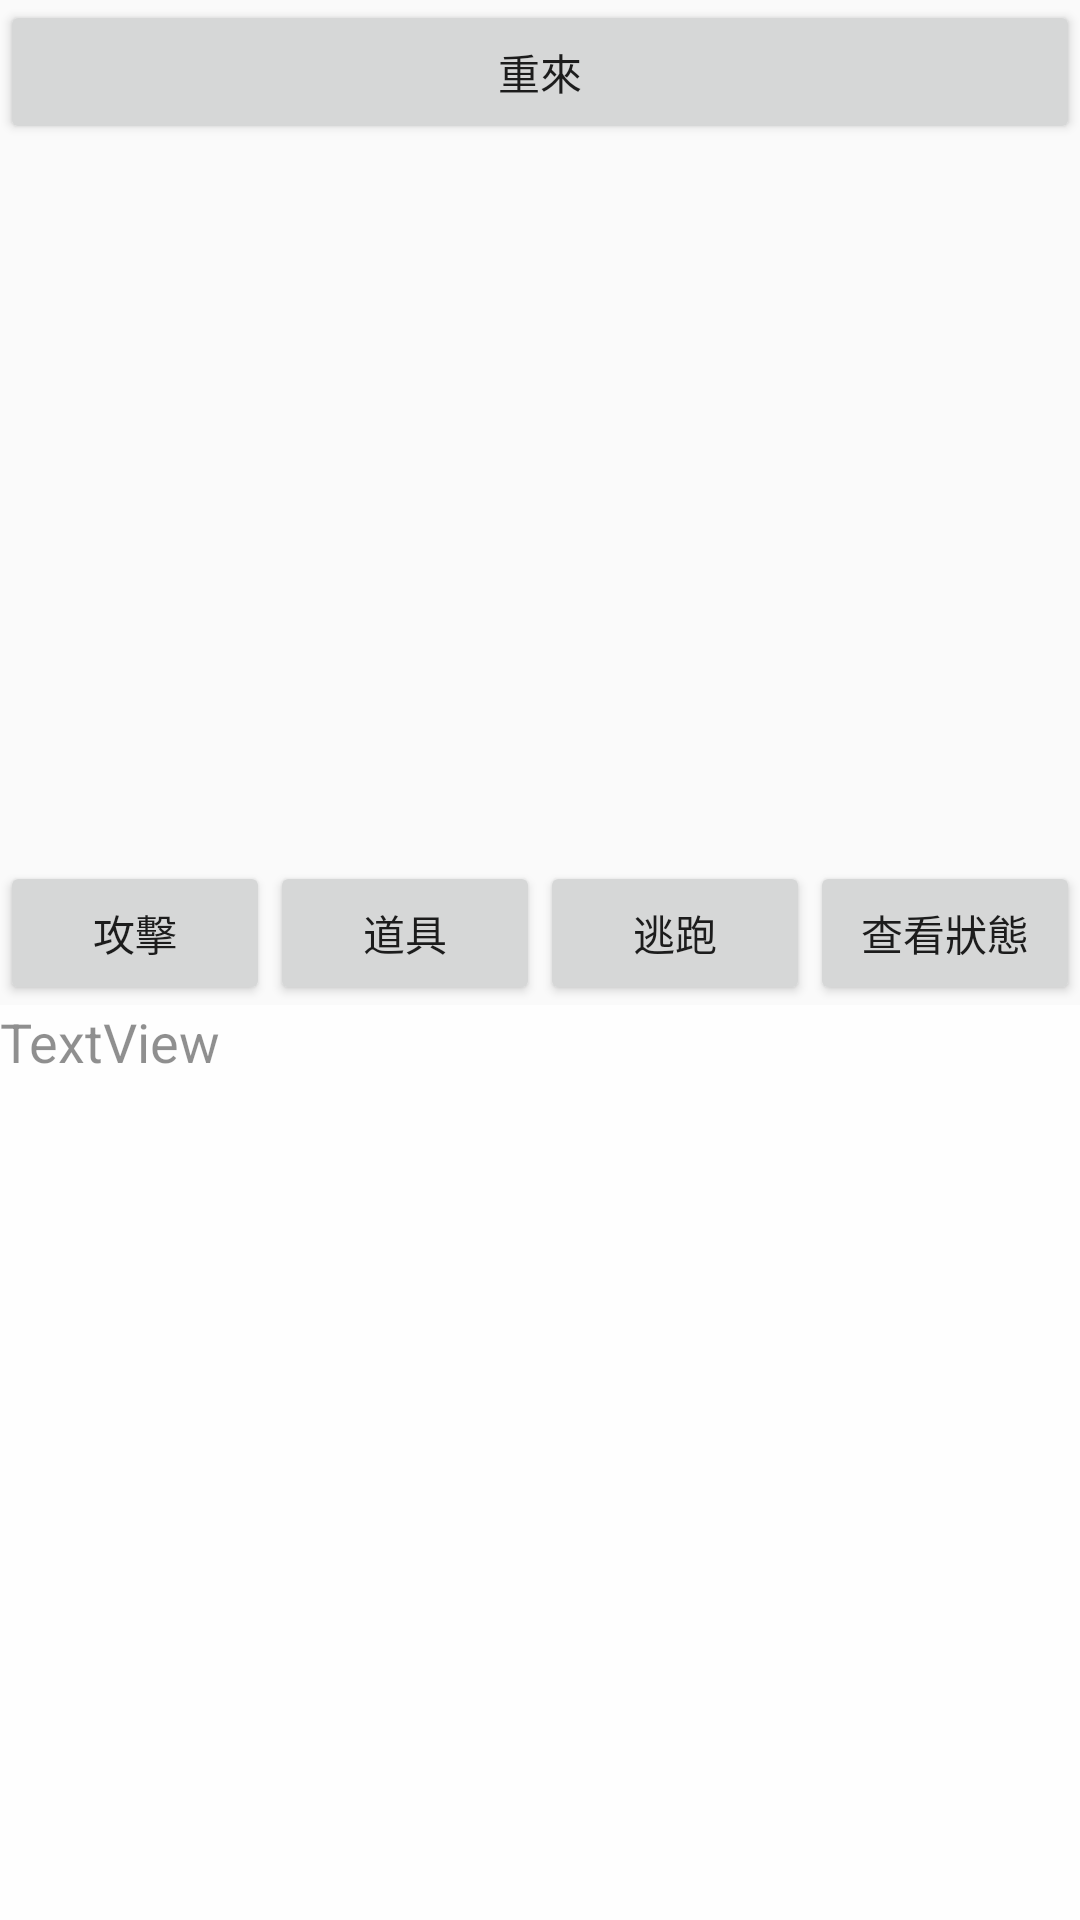

Produce the Android XML layout that renders to this screen, including the resource entries it uses.
<!-- AndroidManifest.xml: application theme AppTheme -->
<!-- res/layout/activity_battle.xml -->
<?xml version="1.0" encoding="utf-8"?>
<LinearLayout xmlns:android="http://schemas.android.com/apk/res/android"
    xmlns:app="http://schemas.android.com/apk/res-auto"
    xmlns:tools="http://schemas.android.com/tools"
    android:id="@+id/Battle_Layout"
    android:layout_width="match_parent"
    android:layout_height="match_parent"
    android:background="@drawable/classroom"
    android:orientation="vertical"
    tools:context=".BattleActivity">

    <Button
        android:id="@+id/btn_reset"
        android:layout_width="match_parent"
        android:layout_height="wrap_content"
        android:text="重來" />

    <TableLayout
        android:layout_width="match_parent"
        android:layout_height="wrap_content">

        <TableRow
            android:layout_width="match_parent"
            android:layout_height="match_parent"
            android:weightSum="3">

            <TextView
                android:id="@+id/Enemy_txt2"
                android:layout_width="wrap_content"
                android:layout_height="wrap_content"
                android:layout_weight="1"
                android:background="@drawable/statue_rectangle"
                android:text="TextView"
                android:visibility="invisible" />

            <TextView
                android:id="@+id/Enemy_txt1"
                android:layout_width="wrap_content"
                android:layout_height="wrap_content"
                android:layout_weight="1"
                android:background="@drawable/statue_rectangle"
                android:text="TextView"
                android:visibility="invisible" />

            <TextView
                android:id="@+id/Enemy_txt3"
                android:layout_width="wrap_content"
                android:layout_height="wrap_content"
                android:layout_weight="1"
                android:background="@drawable/statue_rectangle"
                android:text="TextView"
                android:visibility="invisible" />
        </TableRow>

        <TableRow
            android:layout_width="100dp"
            android:layout_height="100dp"
            android:weightSum="3">

            <ImageView
                android:id="@+id/Enemy_img2"
                android:layout_width="100dp"
                android:layout_height="100dp"
                android:layout_weight="1"
                android:background="@drawable/shape_select"
                android:visibility="invisible"
                tools:src="@mipmap/pm019" />

            <ImageView
                android:id="@+id/Enemy_img1"
                android:layout_width="100dp"
                android:layout_height="100dp"
                android:layout_weight="1"
                android:background="@drawable/shape_select"
                android:visibility="invisible"
                tools:src="@mipmap/pm020" />

            <ImageView
                android:id="@+id/Enemy_img3"
                android:layout_width="100dp"
                android:layout_height="100dp"
                android:layout_weight="1"
                android:background="@drawable/shape_select"
                android:visibility="invisible"
                tools:src="@mipmap/pm019" />
        </TableRow>

    </TableLayout>

    <TableLayout
        android:layout_width="match_parent"
        android:layout_height="wrap_content">

        <TableRow
            android:layout_width="match_parent"
            android:layout_height="match_parent">

            <ImageView
                android:id="@+id/mainRole_img"
                android:layout_width="100dp"
                android:layout_height="100dp"
                android:visibility="visible" />

            <TextView
                android:id="@+id/mainRole_Txt"
                android:layout_width="match_parent"
                android:layout_height="match_parent"
                android:layout_weight="1"
                android:background="@drawable/shape_rectangle"
                android:textSize="24sp" />
        </TableRow>

    </TableLayout>

    <LinearLayout
        android:layout_width="match_parent"
        android:layout_height="wrap_content"
        android:orientation="horizontal">

        <Button
            android:id="@+id/btn_attack"
            android:layout_width="wrap_content"
            android:layout_height="wrap_content"
            android:layout_weight="1"
            android:text="攻擊" />

        <Button
            android:id="@+id/btn_item"
            android:layout_width="wrap_content"
            android:layout_height="wrap_content"
            android:layout_weight="1"
            android:text="道具" />

        <Button
            android:id="@+id/btn_run"
            android:layout_width="wrap_content"
            android:layout_height="wrap_content"
            android:layout_weight="1"
            android:text="逃跑" />

        <Button
            android:id="@+id/btn_state"
            android:layout_width="wrap_content"
            android:layout_height="wrap_content"
            android:layout_weight="1"
            android:text="查看狀態" />
    </LinearLayout>

    <TextView
        android:id="@+id/battle_msg"
        android:layout_width="match_parent"
        android:layout_height="match_parent"
        android:alpha="0.8"
        android:background="@android:color/white"
        android:text="TextView"
        android:textSize="18sp" />

</LinearLayout>
<!-- resources referenced by this layout -->
<resources>
  <!-- drawable shape_select (drawable) -->
  <?xml version="1.0" encoding="utf-8"?>
  <shape xmlns:android="http://schemas.android.com/apk/res/android" android:shape="rectangle">
      <corners
          android:topLeftRadius="10dp"
          android:topRightRadius="10dp"
          android:bottomRightRadius="10dp"
          android:bottomLeftRadius="10dp">
      </corners>
      <stroke
          android:width="3dp"
          android:color="#000000">
      </stroke>
      <solid
          android:color="#00fefefe">
      </solid>
  </shape>
  <!-- drawable statue_rectangle (drawable) -->
  <?xml version="1.0" encoding="utf-8"?>
  <shape xmlns:android="http://schemas.android.com/apk/res/android"
      android:shape="rectangle">
      
      <solid android:color="#FF9100" />
      
      <padding
          android:top="10dp"
          android:right="10dp"
          android:bottom="10dp"
          android:left="10dp"
          />
      
      <corners android:radius="15dp" />
      
      <stroke
          android:width="2dp"
          android:color="@android:color/black"
          android:dashGap="0dp"
          android:dashWidth="0dp" />
  </shape>
  <style name="AppTheme" parent="Theme.AppCompat.Light.DarkActionBar">
          
          <item name="colorPrimary">@color/colorPrimary</item>
          <item name="colorPrimaryDark">@color/colorPrimaryDark</item>
          <item name="colorAccent">@color/colorAccent</item>
      </style>
  <!-- not gathered from this repository: default colours our renderer supplied (Android Studio template values) -->
  <color name="colorPrimary">#FF6200EE</color>
  <color name="colorPrimaryDark">#FF3700B3</color>
  <color name="colorAccent">#FF03DAC5</color>
</resources>
